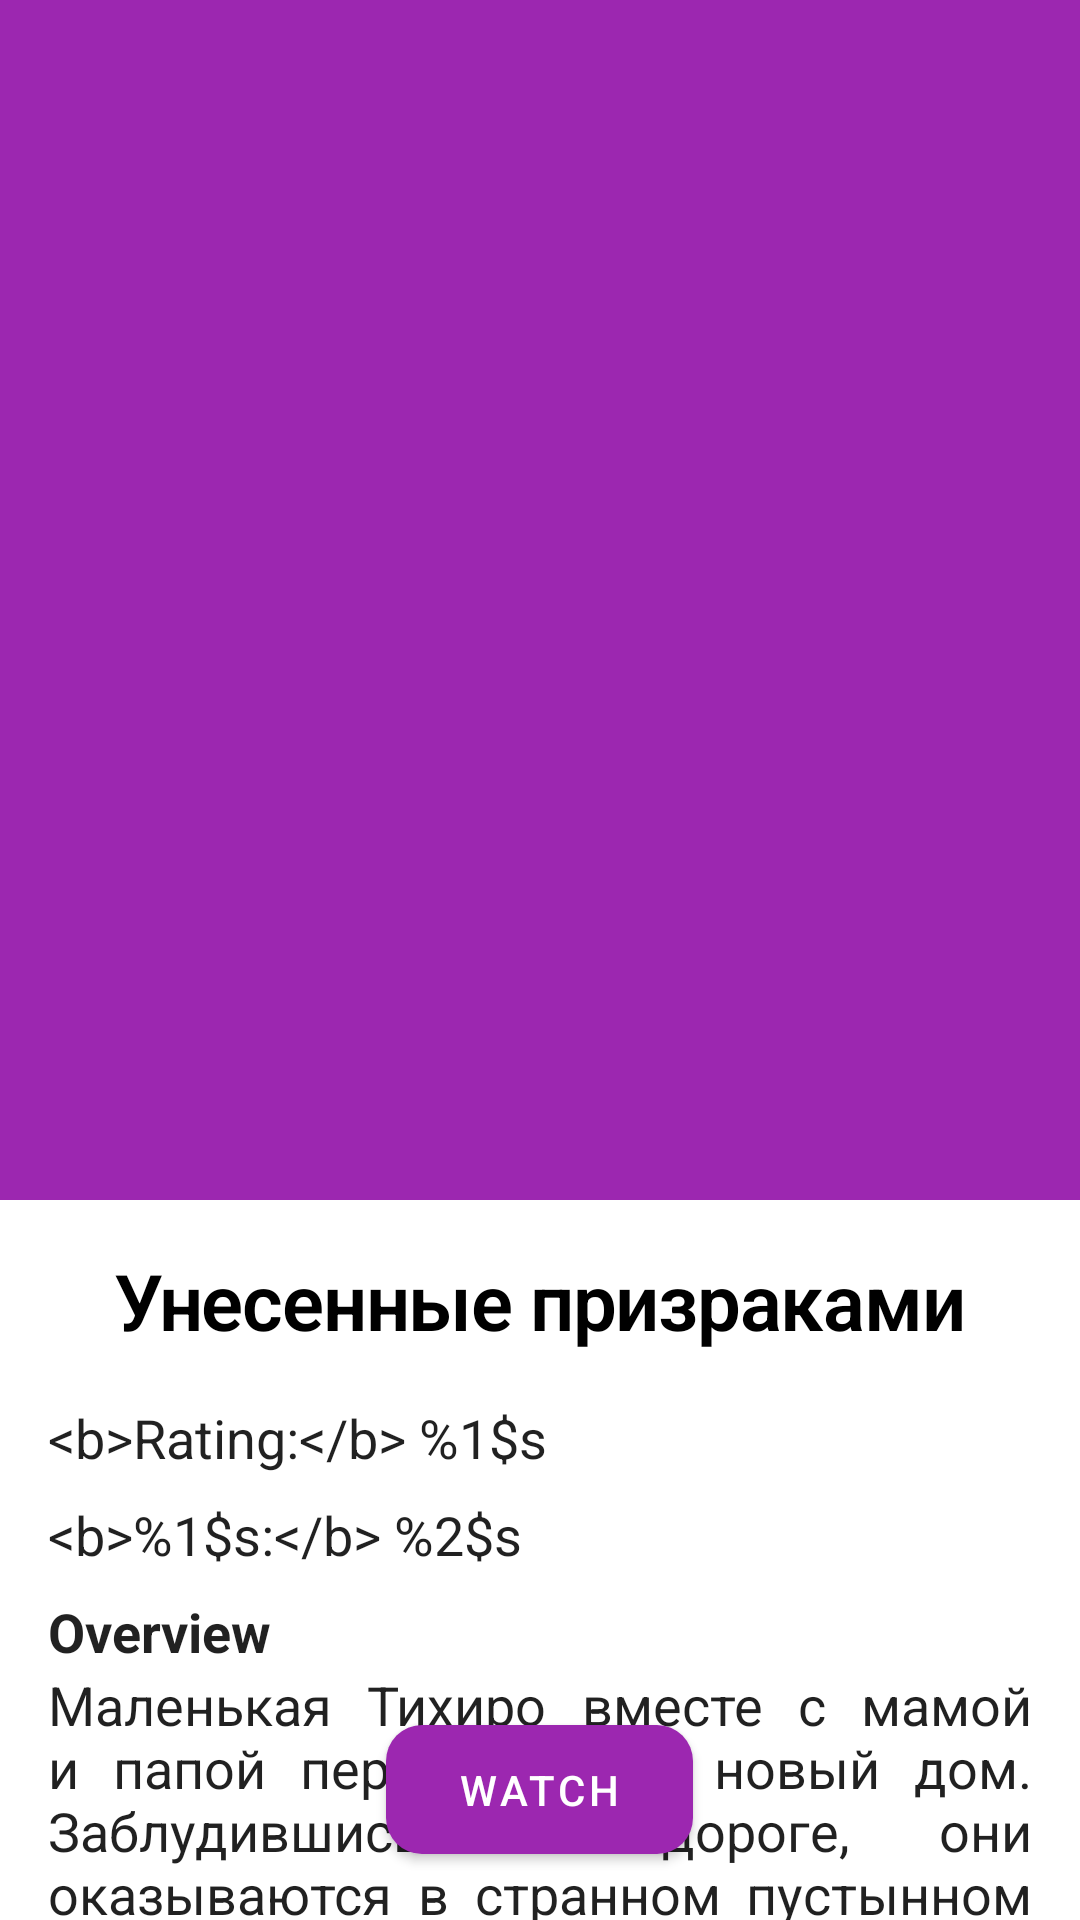

Here is an Android app screen rendered from its layout file. Give the layout XML and the strings, colors and styles it references.
<!-- AndroidManifest.xml: application theme Theme.FilmApp -->
<!-- res/layout/fragment_film_detail.xml -->
<?xml version="1.0" encoding="utf-8"?>
<androidx.coordinatorlayout.widget.CoordinatorLayout xmlns:android="http://schemas.android.com/apk/res/android"
    xmlns:app="http://schemas.android.com/apk/res-auto"
    xmlns:tools="http://schemas.android.com/tools"
    android:layout_width="match_parent"
    android:layout_height="match_parent">

    <com.google.android.material.appbar.AppBarLayout
        android:layout_width="match_parent"
        android:layout_height="@dimen/size_app_bar">

        <com.google.android.material.appbar.CollapsingToolbarLayout
            android:layout_width="match_parent"
            android:layout_height="match_parent"
            app:layout_scrollFlags="scroll|exitUntilCollapsed"
            app:titleEnabled="false">

            <ImageView
                android:id="@+id/ivPoster"
                android:layout_width="match_parent"
                android:layout_height="match_parent"
                android:contentDescription="@string/cd_poster"
                android:scaleType="centerCrop"
                app:layout_collapseMode="parallax"
                app:layout_collapseParallaxMultiplier="1"
                tools:src="@drawable/ic_launcher_foreground" />

            <com.google.android.material.appbar.MaterialToolbar
                android:id="@+id/tbAppBar"
                android:layout_width="match_parent"
                android:layout_height="?actionBarSize"
                app:layout_collapseMode="pin"
                app:navigationIcon="@drawable/ic_arrow_back_24"
                app:navigationIconTint="@color/white" />
        </com.google.android.material.appbar.CollapsingToolbarLayout>
    </com.google.android.material.appbar.AppBarLayout>

    <include
        android:id="@+id/layout_film_detail"
        layout="@layout/layout_film_detail" />

    <com.google.android.material.button.MaterialButton
        android:id="@+id/bWatch"
        android:layout_width="wrap_content"
        android:layout_height="wrap_content"
        android:layout_gravity="bottom|center_horizontal"
        android:layout_marginBottom="@dimen/margin_default"
        android:paddingHorizontal="24dp"
        android:paddingVertical="12dp"
        android:text="@string/action_watch"
        app:cornerRadius="@dimen/corner_radius_default"
        app:icon="@drawable/ic_play_arrow_24" />
</androidx.coordinatorlayout.widget.CoordinatorLayout>
<!-- res/layout/layout_film_detail.xml (included above) -->
<?xml version="1.0" encoding="utf-8"?>
<androidx.core.widget.NestedScrollView xmlns:android="http://schemas.android.com/apk/res/android"
    xmlns:app="http://schemas.android.com/apk/res-auto"
    xmlns:tools="http://schemas.android.com/tools"
    android:layout_width="match_parent"
    android:layout_height="match_parent"
    app:layout_behavior="@string/appbar_scrolling_view_behavior">

    <androidx.constraintlayout.widget.ConstraintLayout
        android:layout_width="match_parent"
        android:layout_height="wrap_content"
        android:paddingHorizontal="@dimen/padding_default"
        android:paddingTop="@dimen/padding_default"
        android:paddingBottom="84dp">

        <com.google.android.material.textview.MaterialTextView
            android:id="@+id/tvFilmName"
            android:layout_width="match_parent"
            android:layout_height="wrap_content"
            android:gravity="center_horizontal"
            android:textAppearance="?textAppearanceHeadline1"
            app:layout_constraintTop_toTopOf="parent"
            tools:text="Унесенные призраками" />

        <com.google.android.material.textview.MaterialTextView
            android:id="@+id/tvRating"
            android:layout_width="match_parent"
            android:layout_height="wrap_content"
            android:layout_marginTop="@dimen/margin_default"
            android:textAppearance="?textAppearanceHeadline5"
            app:layout_constraintTop_toBottomOf="@id/tvFilmName"
            tools:text="@string/text_rating" />

        <com.google.android.material.textview.MaterialTextView
            android:id="@+id/tvGenres"
            android:layout_width="match_parent"
            android:layout_height="wrap_content"
            android:layout_marginTop="8dp"
            android:textAppearance="?textAppearanceHeadline5"
            app:layout_constraintTop_toBottomOf="@id/tvRating"
            tools:text="@string/text_genres" />

        <com.google.android.material.textview.MaterialTextView
            android:id="@+id/tvOverviewTitle"
            android:layout_width="match_parent"
            android:layout_height="wrap_content"
            android:layout_marginTop="8dp"
            android:text="@string/title_overview"
            android:textAppearance="?textAppearanceHeadline5"
            android:textStyle="bold"
            app:layout_constraintTop_toBottomOf="@id/tvGenres" />

        <com.google.android.material.textview.MaterialTextView
            android:id="@+id/tvOverview"
            android:layout_width="match_parent"
            android:layout_height="wrap_content"
            android:justificationMode="inter_word"
            android:textAppearance="?textAppearanceHeadline5"
            app:layout_constraintTop_toBottomOf="@id/tvOverviewTitle"
            tools:targetApi="o"
            tools:text="Маленькая Тихиро вместе с мамой и папой переезжают в новый дом. Заблудившись по дороге, они оказываются в странном пустынном городе, где их ждет великолепный пир. Родители с жадностью набрасываются на еду и к ужасу девочки превращаются в свиней, став пленниками злой колдуньи Юбабы, властительницы таинственного мира древних богов и могущественных духов." />

        <com.google.android.material.textview.MaterialTextView
            android:id="@+id/tvReleaseDate"
            android:layout_width="match_parent"
            android:layout_height="wrap_content"
            android:layout_marginTop="8dp"
            android:textAppearance="?textAppearanceHeadline5"
            app:layout_constraintTop_toBottomOf="@id/tvOverview"
            tools:text="@string/text_release_date" />
    </androidx.constraintlayout.widget.ConstraintLayout>
</androidx.core.widget.NestedScrollView>
<!-- resources referenced by this layout -->
<resources>
  <color name="white">#FFFFFFFF</color>
  <dimen name="corner_radius_default">12dp</dimen>
  <dimen name="margin_default">16dp</dimen>
  <dimen name="padding_default">16dp</dimen>
  <dimen name="size_app_bar">400dp</dimen>
  <!-- drawable ic_launcher_foreground: vector/xml drawable (drawable, 4475 chars, omitted) -->
  <string name="action_watch">Watch</string>
  <string name="cd_poster">Poster</string>
  <string name="text_genres">&lt;b&gt;%1$s:&lt;/b&gt; %2$s</string>
  <string name="text_rating">&lt;b&gt;Rating:&lt;/b&gt; %1$s</string>
  <string name="text_release_date">&lt;b&gt;Release date:&lt;/b&gt; %1$s</string>
  <string name="title_overview">Overview</string>
  <style name="Theme.FilmApp" parent="Theme.BaseTheme" />
  <style name="Theme.BaseTheme" parent="Theme.MaterialComponents.DayNight.NoActionBar">
          <item name="colorPrimary">@color/purple_500</item>
          <item name="colorPrimaryVariant">@color/purple_700</item>
          <item name="colorOnPrimary">@color/white</item>
  
          <item name="android:statusBarColor" tools:targetApi="l">?attr/colorPrimaryVariant</item>
  
          <item name="colorControlNormal">@color/black</item>
          <item name="strokeFilmCard">@color/gray_500</item>
  
          <item name="textAppearanceHeadline1">@style/TextAppearance.FilmApp.Headline1</item>
          <item name="textAppearanceHeadline5">@style/TextAppearance.FilmApp.Headline5</item>
          <item name="textAppearanceBody2">@style/TextAppearance.FilmApp.Body2</item>
      </style>
  <color name="purple_500">#FF9C27B0</color>
  <color name="purple_700">#FF7B1FA2</color>
  <color name="black">#FF000000</color>
  <color name="gray_500">#FF9E9E9E</color>
  <style name="TextAppearance.FilmApp.Headline1" parent="TextAppearance.MaterialComponents.Headline1">
          <item name="android:textSize">26sp</item>
          <item name="android:textStyle">bold</item>
          <item name="android:textColor">?colorOnBackground</item>
      </style>
  <style name="TextAppearance.FilmApp.Headline5" parent="TextAppearance.MaterialComponents.Headline5">
          <item name="android:textSize">18sp</item>
      </style>
  <style name="TextAppearance.FilmApp.Body2" parent="TextAppearance.MaterialComponents.Body2">
          <item name="android:textSize">16sp</item>
          <item name="android:textStyle">bold</item>
      </style>
</resources>
